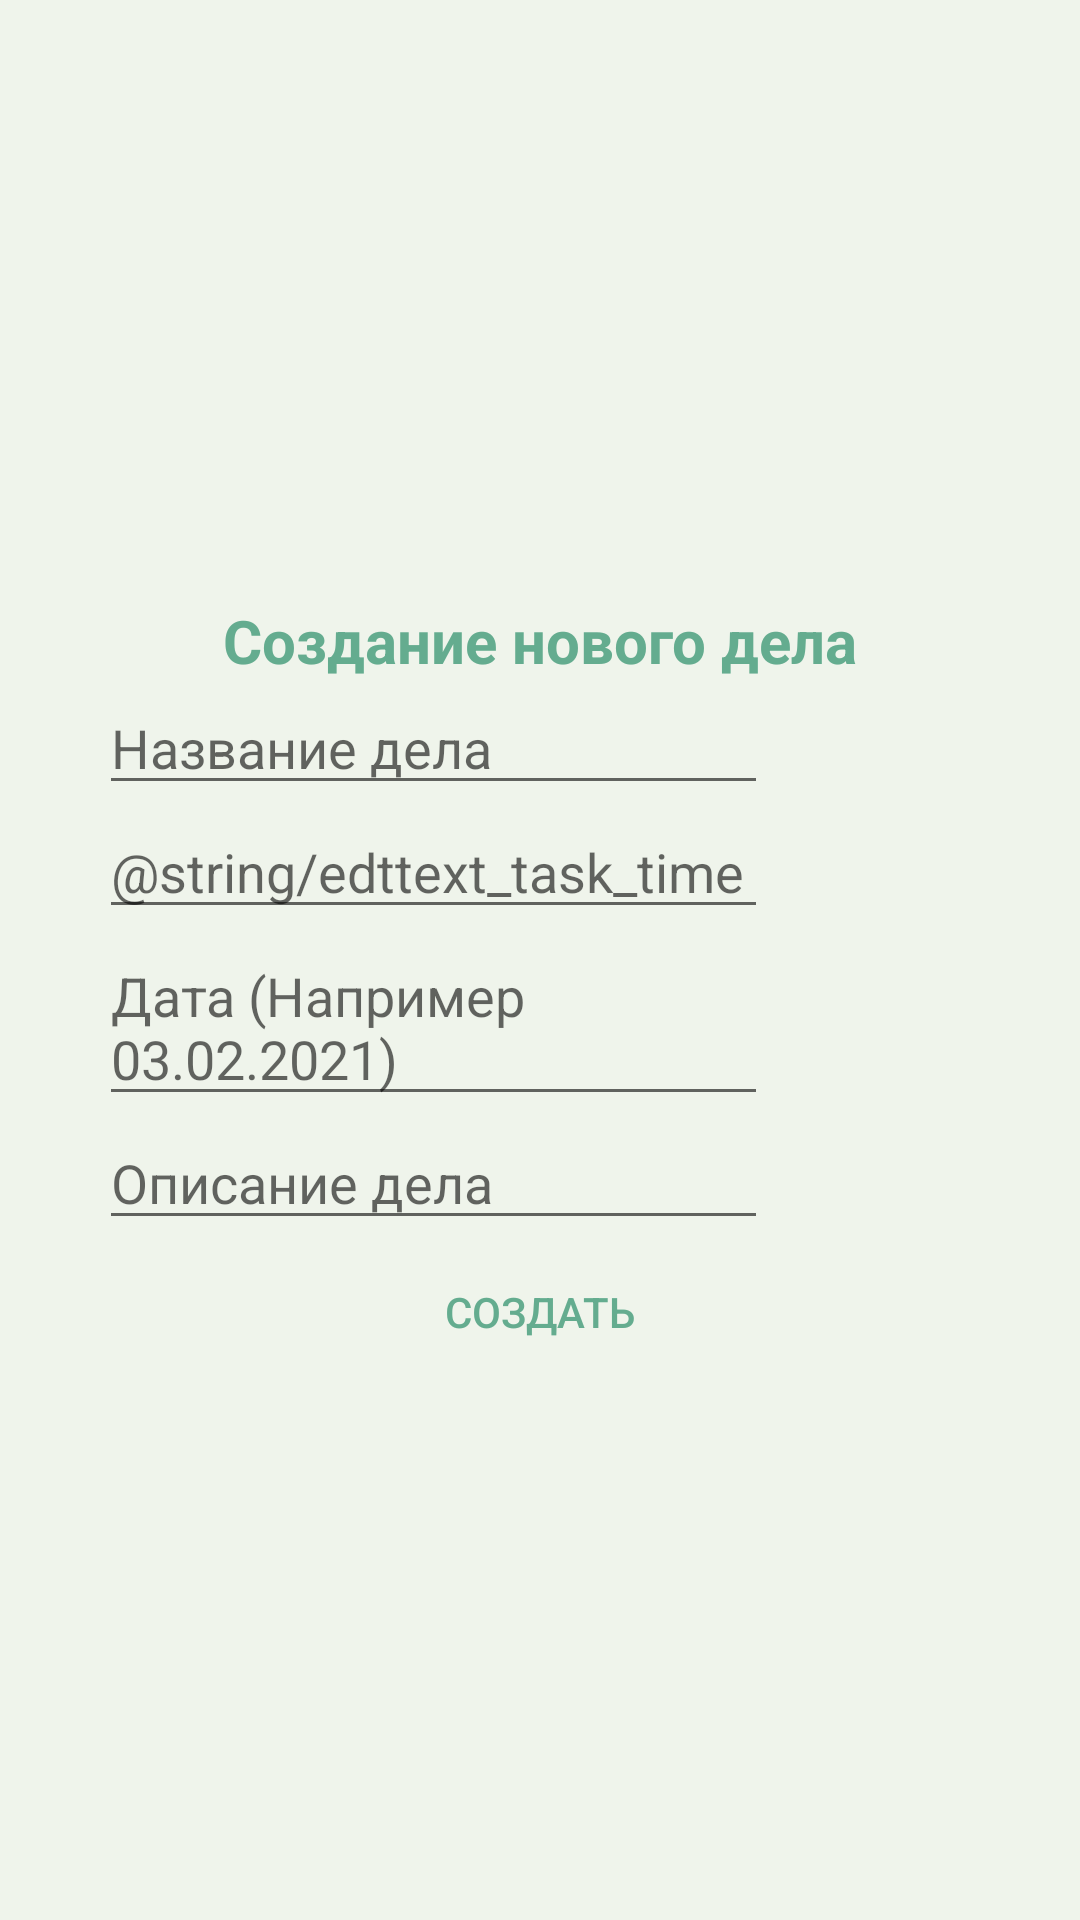

Reconstruct the res/layout file that produces this screen, plus the resources it refers to.
<!-- AndroidManifest.xml: application theme AppTheme -->
<!-- res/layout/fragment_task_create.xml -->
<?xml version="1.0" encoding="utf-8"?>
<androidx.constraintlayout.widget.ConstraintLayout xmlns:android="http://schemas.android.com/apk/res/android"
    android:layout_width="match_parent"
    android:layout_height="match_parent"
    xmlns:app="http://schemas.android.com/apk/res-auto"
    android:background="@color/lightGreen"
    android:layout_marginTop="10dp">

    <TextView
        android:id="@+id/task_add_header"
        android:layout_width="wrap_content"
        android:layout_height="wrap_content"
        android:text="@string/add_task_text"
        android:textSize="20sp"
        android:textColor="@color/darkGreen"
        android:textStyle="bold"
        app:layout_constraintBottom_toTopOf="@id/edittext_section"
        app:layout_constraintStart_toStartOf="parent"
        app:layout_constraintEnd_toEndOf="parent"/>

    <LinearLayout
        android:id="@+id/edittext_section"
        android:layout_width="match_parent"
        android:layout_height="wrap_content"
        android:orientation="vertical"
        android:paddingStart="33dp"
        android:paddingEnd="104dp"
        app:layout_constraintTop_toTopOf="parent"
        app:layout_constraintEnd_toEndOf="parent"
        app:layout_constraintStart_toStartOf="parent"
        app:layout_constraintBottom_toBottomOf="parent">

        <EditText
            android:id="@+id/add_task_name"
            android:layout_width="match_parent"
            android:layout_height="wrap_content"
            android:hint="@string/edttext_task_name" />

        <EditText
            android:id="@+id/add_task_time"
            android:layout_width="match_parent"
            android:layout_height="wrap_content"
            android:hint="@string/edttext_task_time" />

        <EditText
            android:id="@+id/add_task_date"
            android:layout_width="match_parent"
            android:layout_height="wrap_content"
            android:hint="@string/edttext_task_date" />

        <EditText
            android:id="@+id/add_task_description"
            android:layout_width="match_parent"
            android:layout_height="wrap_content"
            android:hint="@string/edttext_task_description" />
    </LinearLayout>

    <Button
        android:id="@+id/add_button"
        android:layout_width="wrap_content"
        android:layout_height="wrap_content"
        android:text="@string/add_button_title"
        android:textColor="@color/darkGreen"
        android:layout_centerHorizontal="true"
        android:layout_centerVertical="true"
        android:background="@null"
        app:layout_constraintStart_toStartOf="parent"
        app:layout_constraintEnd_toEndOf="parent"
        app:layout_constraintTop_toBottomOf="@id/edittext_section"/>

</androidx.constraintlayout.widget.ConstraintLayout>
<!-- resources referenced by this layout -->
<resources>
  <color name="darkGreen">#64ac8f</color>
  <color name="lightGreen">#EFF4EB</color>
  <string name="add_button_title">Создать</string>
  <string name="add_task_text">Создание нового дела</string>
  <string name="edttext_task_date">Дата (Например 03.02.2021)</string>
  <string name="edttext_task_description">Описание дела</string>
  <string name="edttext_task_name">Название дела</string>
  <style name="AppTheme" parent="Theme.MaterialComponents.DayNight.NoActionBar">
          <item name="colorPrimary">@color/white</item>
          <item name="colorSecondary">@color/darkGreen</item>
          <item name="colorOnSurface">@color/greyGreen</item>
          <item name="android:textColor">@color/darkGreen</item>
          <item name="android:colorBackground">#f8f8f8</item>
          <item name="android:colorPrimaryDark">@color/greyGreen</item>
  
      </style>&gt;
  <color name="white">#FFFFFFFF</color>
  <color name="greyGreen">#4b6154</color>
</resources>
